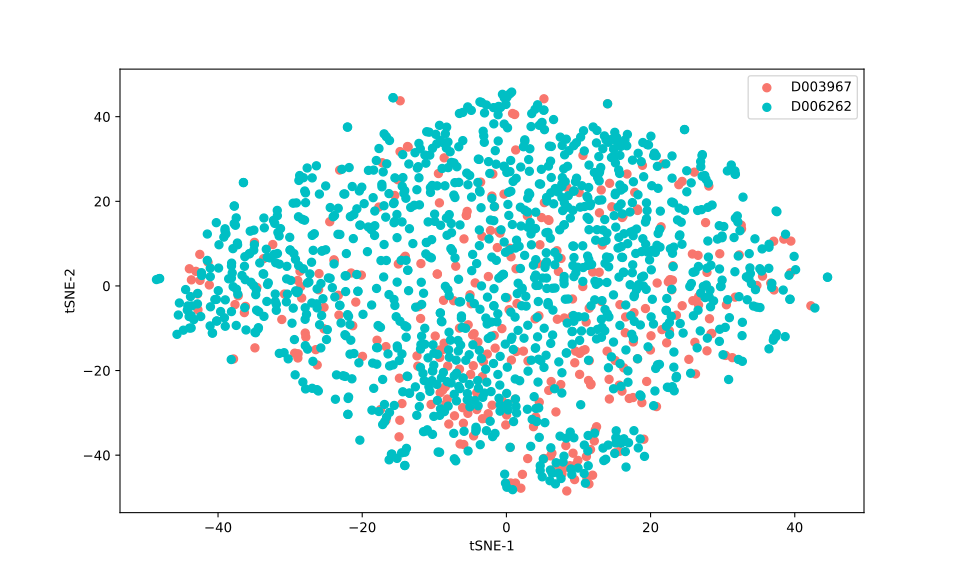

Values plotted in this chart, from the file beside it:
, 0, 1
0, 16.54, -7.337
1, 15.88, 22.65
2, 5.279, 36.93
3, 19.07, -36.23
4, 4.386, -22.72
5, 14.12, -37.61
6, 29.54, -13.1
7, -0.8678, -16.65
8, -4.105, -29.22
9, 23.03, 1.348
10, 22.76, 1.426
11, -13.45, 13.52
12, 16.05, 16.18
13, 11.46, 28.56
14, -8.323, 16.05
15, -15.49, 21.39
16, 36.67, 0.6807
17, -3.19, -17.95
18, 23.58, -6.918
19, -42.53, 7.46
20, -6.508, -19.66
21, 7.689, -25.32
22, -5.092, 26.12
23, 8.015, 2.223
24, 22.64, -11.46
25, 7.545, -23.31
26, 12.19, -36.64
27, -1.636, 18.72
28, 15.9, -23.73
29, 0.6466, 6.886
30, -4.331, 0.7113
31, -10.25, 32.53
32, -7.929, 16.86
33, -14.73, 43.76
34, 11.18, 21.18
35, 27.69, 25.21
36, -34.95, 10.31
37, 20.91, 0.6893
38, -26.45, -15.06
39, 5.161, 41.53
40, 16.94, -37.07
41, -4.679, 7.448
42, -22.94, -8.758
43, 35.47, 8.748
44, -13.72, 32.96
45, 13.29, 9.655
46, -23.23, -6.895
47, 23.74, 15.59
48, 16.59, -42.81
49, 29.6, 7.605
50, 15.23, -34.24
51, 22.67, 1.465
52, 22.46, 0.966
53, -9.954, 16.97
54, 23.92, 23.93
55, 6.543, 39.32
56, 40.12, 3.833
57, 11.67, -38.65
58, 25.8, 7.548
59, 22.93, -0.8094
... 1,422 more rows
